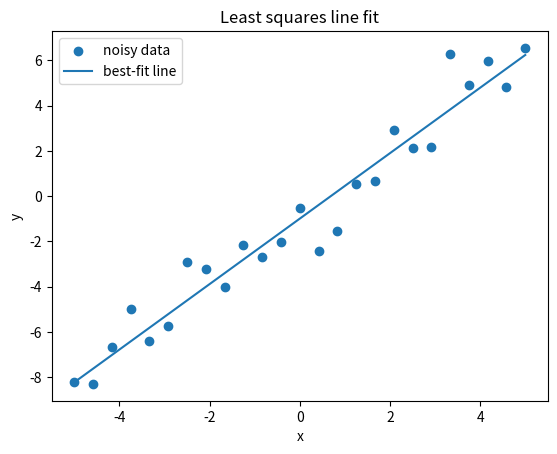
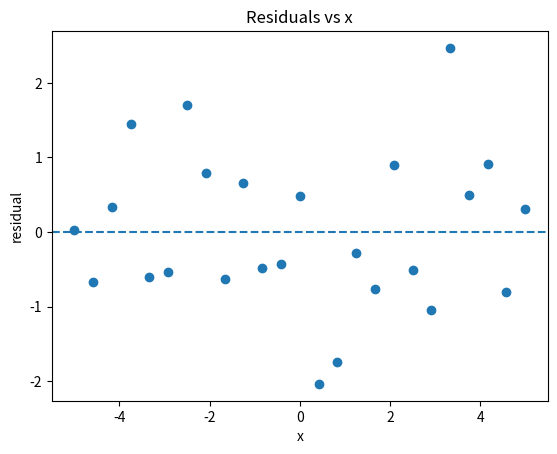
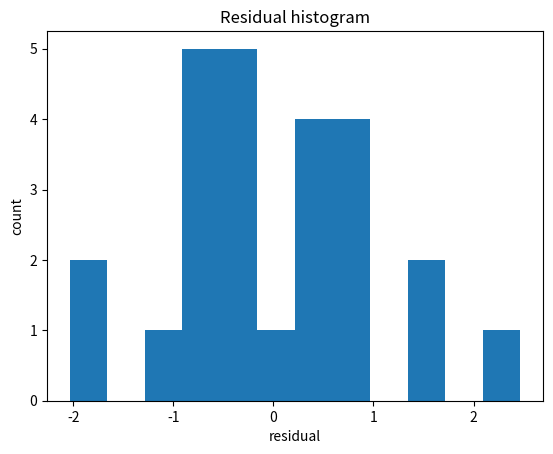
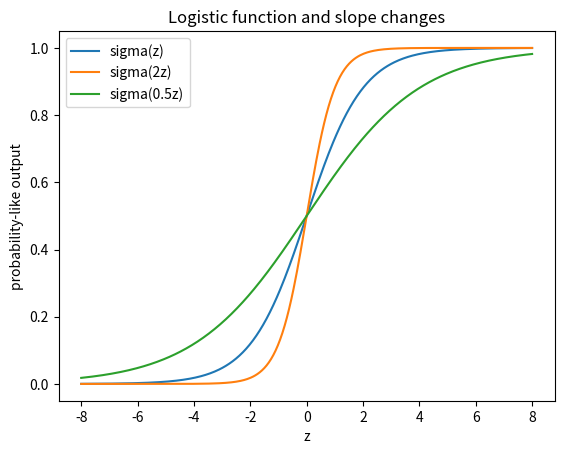
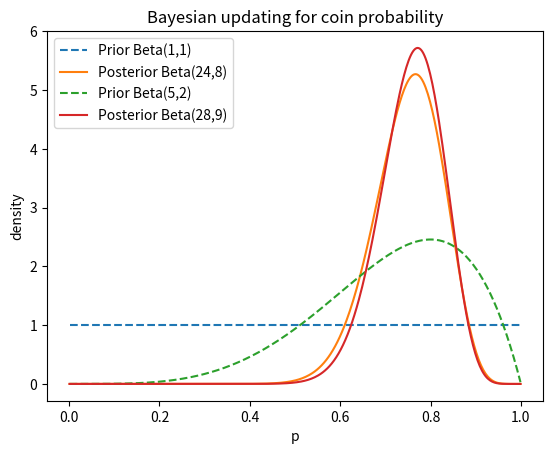

These charts were generated, in order, by the following Python code:
# -*- coding: utf-8 -*-
"""
Teaching_M2_Session4_Modeling_and_Bayes.py

Teaching script for Month 2, Session 4.

Topics
------
1) Best-fit line via least squares
2) Residuals
3) Logistic curve as probability mapping
4) Bayesian updating with a Beta prior
"""

import numpy as np
import matplotlib.pyplot as plt
from math import gamma


def section(title):
    print("\n" + "=" * 78)
    print(title)
    print("=" * 78)


# -------------------------------------------------------------------
# Part 1: Best-fit line
# -------------------------------------------------------------------
def best_fit_line_demo():
    section("PART 1 — Best-fit line")

    np.random.seed(42)

    x = np.linspace(-5, 5, 25).reshape(-1, 1)
    m_true = 1.6
    b_true = -0.8
    noise = np.random.normal(0, 1.2, size=(25, 1))
    y = m_true * x + b_true + noise

    # Design matrix with x and intercept column
    A = np.hstack([x, np.ones_like(x)])

    # Least squares estimate
    beta_hat, residuals, rank, s = np.linalg.lstsq(A, y, rcond=None)
    m_hat = beta_hat[0, 0]
    b_hat = beta_hat[1, 0]

    print(f"True slope = {m_true:.3f}, estimated slope = {m_hat:.3f}")
    print(f"True intercept = {b_true:.3f}, estimated intercept = {b_hat:.3f}")
    print(f"Rank of design matrix = {rank}")

    x_line = np.linspace(x.min(), x.max(), 200).reshape(-1, 1)
    y_line = m_hat * x_line + b_hat

    plt.figure()
    plt.scatter(x, y, label="noisy data")
    plt.plot(x_line, y_line, label="best-fit line")
    plt.xlabel("x")
    plt.ylabel("y")
    plt.title("Least squares line fit")
    plt.legend()
    plt.show()

    return x, y, A, beta_hat


# -------------------------------------------------------------------
# Part 2: Residuals
# -------------------------------------------------------------------
def residual_demo(x, y, A, beta_hat):
    section("PART 2 — Residuals")

    y_hat = A @ beta_hat
    residuals = y - y_hat

    print(f"Residual mean ≈ {residuals.mean():.4f}")
    print(f"Residual std  ≈ {residuals.std():.4f}")
    print(f"Residual norm = {np.linalg.norm(residuals):.4f}")

    plt.figure()
    plt.scatter(x, residuals)
    plt.axhline(0, linestyle="--")
    plt.xlabel("x")
    plt.ylabel("residual")
    plt.title("Residuals vs x")
    plt.show()

    plt.figure()
    plt.hist(residuals, bins=12)
    plt.xlabel("residual")
    plt.ylabel("count")
    plt.title("Residual histogram")
    plt.show()

    print("\nInterpretation:")
    print("Residuals are the errors left over after fitting the model.")
    print("They tell us what structure the model failed to explain.")


# -------------------------------------------------------------------
# Part 3: Logistic curve
# -------------------------------------------------------------------
def sigmoid(z):
    return 1 / (1 + np.exp(-z))


def logistic_demo():
    section("PART 3 — Logistic curve")

    z = np.linspace(-8, 8, 400)

    plt.figure()
    plt.plot(z, sigmoid(z), label="sigma(z)")
    plt.plot(z, sigmoid(2*z), label="sigma(2z)")
    plt.plot(z, sigmoid(0.5*z), label="sigma(0.5z)")
    plt.xlabel("z")
    plt.ylabel("probability-like output")
    plt.title("Logistic function and slope changes")
    plt.legend()
    plt.show()

    print("Interpretation:")
    print("The logistic function maps any real-valued input to the interval (0,1),")
    print("which is why it is useful for probability-style modeling.")


# -------------------------------------------------------------------
# Part 4: Bayesian update with Beta prior
# -------------------------------------------------------------------
def beta_pdf(x, a, b):
    B = gamma(a) * gamma(b) / gamma(a + b)
    return (x**(a - 1) * (1 - x)**(b - 1)) / B


def bayes_demo():
    section("PART 4 — Beta prior and posterior")

    np.random.seed(42)

    true_p = 0.7
    n_flips = 30
    flips = np.random.binomial(1, true_p, size=n_flips)

    H = flips.sum()
    T = n_flips - H

    print(f"Observed heads = {H}, tails = {T}")

    priors = [(1, 1), (5, 2)]
    x = np.linspace(0.001, 0.999, 400)

    plt.figure()

    for a, b in priors:
        post_a = a + H
        post_b = b + T

        plt.plot(x, beta_pdf(x, a, b), linestyle="--", label=f"Prior Beta({a},{b})")
        plt.plot(x, beta_pdf(x, post_a, post_b), label=f"Posterior Beta({post_a},{post_b})")

        prior_mean = a / (a + b)
        post_mean = post_a / (post_a + post_b)
        print(f"\nPrior Beta({a},{b}): mean = {prior_mean:.4f}")
        print(f"Posterior Beta({post_a},{post_b}): mean = {post_mean:.4f}")

    plt.xlabel("p")
    plt.ylabel("density")
    plt.title("Bayesian updating for coin probability")
    plt.legend()
    plt.show()

    print("\nInterpretation:")
    print("The prior expresses beliefs before data.")
    print("The posterior updates those beliefs using observed evidence.")


def main():
    x, y, A, beta_hat = best_fit_line_demo()
    residual_demo(x, y, A, beta_hat)
    logistic_demo()
    bayes_demo()

    section("FINAL SUMMARY")
    print("1) Least squares finds parameters that best fit noisy data.")
    print("2) Residuals show what the model missed.")
    print("3) The logistic curve turns scores into probabilities.")
    print("4) Bayesian updating combines prior beliefs with observed data.")


if __name__ == "__main__":
    main()
